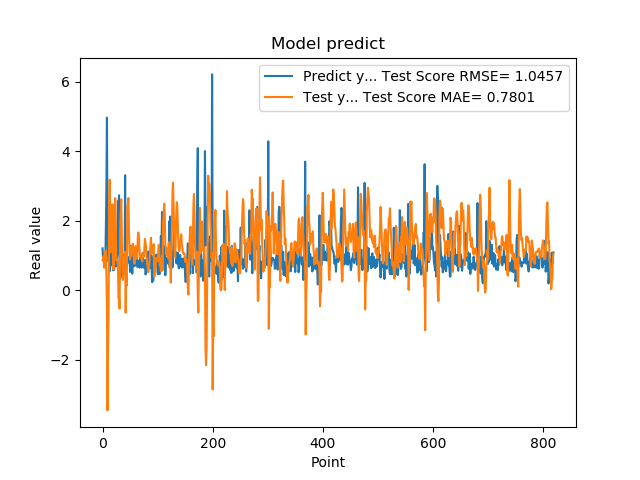

Values plotted in this chart, from the file beside it:
1.201630949974060059e+00, 8.624895908894452123e-01
8.802530169486999512e-01, 8.996495502523185195e-01
8.531429767608642578e-01, 9.756381555775790471e-01
7.591750025749206543e-01, 6.474326612337663045e-01
1.005007982254028320e+00, 1.008360427239936241e+00
7.687720060348510742e-01, 1.133475330261000558e+00
1.740013241767883301e+00, 1.063023856713404491e+00
2.913533687591552734e+00, 4.192810442313404384e-01
4.963075160980224609e+00, -5.109682110592156379e-01
1.471215128898620605e+00, -3.458733851956335315e+00
1.000648975372314453e+00, -1.567423566005575308e+00
8.220189809799194336e-01, -6.768572388253926153e-01
9.362199902534482643e-01, 2.500273383902510194e+00
5.486897230148315430e-01, 3.176413639692816204e+00
1.111255049705505371e+00, 2.252588188179789785e+00
7.148039937019348145e-01, 1.086239418810872159e+00
1.052167057991027832e+00, 1.629741153837724221e+00
8.955980539321898304e-01, 1.765406049470978900e+00
7.769405245780944824e-01, 2.471645879939116330e+00
5.699509978294372559e-01, 9.649920410100076840e-01
8.244060277938842773e-01, 5.886014736819673576e-01
5.800840258598327637e-01, 1.177678573796657302e+00
9.488009810447691761e-01, 2.162041172423317725e+00
7.918390035629272461e-01, 2.646748322941079312e+00
6.937990188598632812e-01, 1.888415980986363207e+00
6.834830045700073242e-01, 8.599659940152828419e-01
9.433320164680479847e-01, 8.947894932461828432e-01
1.032713770866394043e+00, 8.347933086955071635e-01
2.556216001510620117e+00, 7.041908979183788553e-01
2.464895963668823242e+00, -2.325246106031162441e-01
2.728049993515014204e+00, -2.327599035192085830e-01
3.558506965637206476e-01, -5.305930476308213795e-01
3.262020051479339600e-01, 1.690183290023919982e+00
3.781589865684509277e-01, 2.267799421925869030e+00
6.306380033493041992e-01, 2.613702523955034884e+00
8.854129910469055176e-01, 1.455446341155040235e+00
9.743152856826782227e-01, 6.599864006400112393e-01
7.307389974594116211e-01, 2.945817682908071222e-01
9.521890282630921520e-01, 5.776208746397245575e-01
1.011654973030090332e+00, 9.140101721386305611e-01
7.643579840660095215e-01, 1.046165165796751673e+00
3.306220054626464844e+00, 1.102566546774961020e+00
7.543110251426696777e-01, -6.448201036298516486e-01
1.409499049186706321e+00, 4.659850346646479680e-01
6.401469707489013672e-01, 1.293626064907270334e-01
8.640019893646240234e-01, 2.414292619145124164e+00
8.469420075416564941e-01, 2.471359799502933274e+00
7.976629734039306641e-01, 2.651137500780059053e+00
9.555831551551821068e-01, 1.731462554646332919e+00
9.546210169792175293e-01, 1.144365788524313921e+00
5.251880288124084473e-01, 8.911056190903119401e-01
1.275226235389709695e+00, 1.069941452843076402e+00
8.355640172958374023e-01, 9.905519124934868413e-01
7.640249729156494141e-01, 1.264019916131137178e+00
4.752210080623626154e-01, 1.035057224580553159e+00
7.414129972457885742e-01, 1.335505220235096546e+00
1.069700956344604492e+00, 1.147897594175581792e+00
7.892770171165466309e-01, 8.620270697295261408e-01
6.914690136909484863e-01, 7.628127355206985039e-01
7.093830108642578125e-01, 8.842621308168323591e-01
1.115731000900268555e+00, 1.263965191101342311e+00
... 759 more rows
